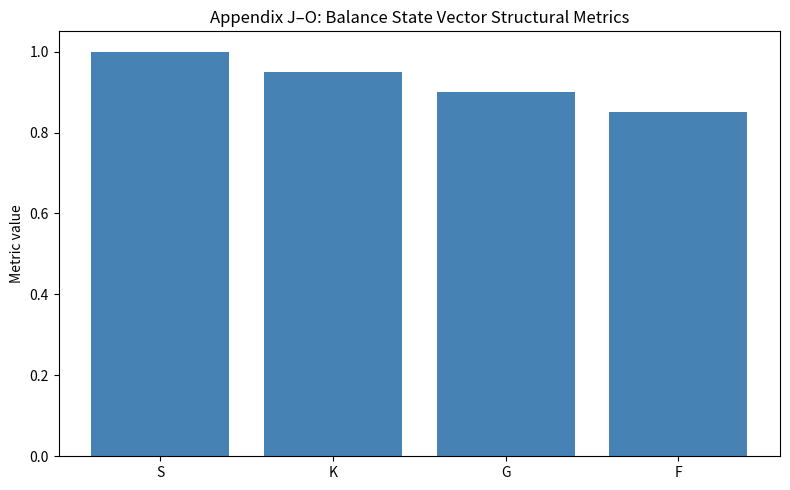

Reproduce this figure in Python.
"""Figure J–O: Balance State Vector structural metrics. Appendix J–O."""

from pathlib import Path

import matplotlib.pyplot as plt
import numpy as np


def run_simulation(output_dir: Path | None = None) -> Path:
    """Balance State Vector structural metrics S, K, G, F."""
    if output_dir is None:
        try:
            output_dir = Path(__file__).resolve().parent
        except NameError:
            output_dir = Path.cwd()

    output_dir.mkdir(parents=True, exist_ok=True)
    out_path = output_dir / "fig_081_081.png"

    labels = ["S", "K", "G", "F"]
    vals = [1.0, 0.95, 0.9, 0.85]
    plt.figure(figsize=(8, 5))
    plt.bar(labels, vals, color="steelblue")
    plt.ylabel("Metric value")
    plt.title("Appendix J–O: Balance State Vector Structural Metrics")
    plt.tight_layout()
    plt.savefig(out_path, dpi=150, bbox_inches="tight")
    plt.close()

    print(f"[VIM FIGURE] Generated: {out_path}")
    return out_path


if __name__ == "__main__":
    run_simulation()
